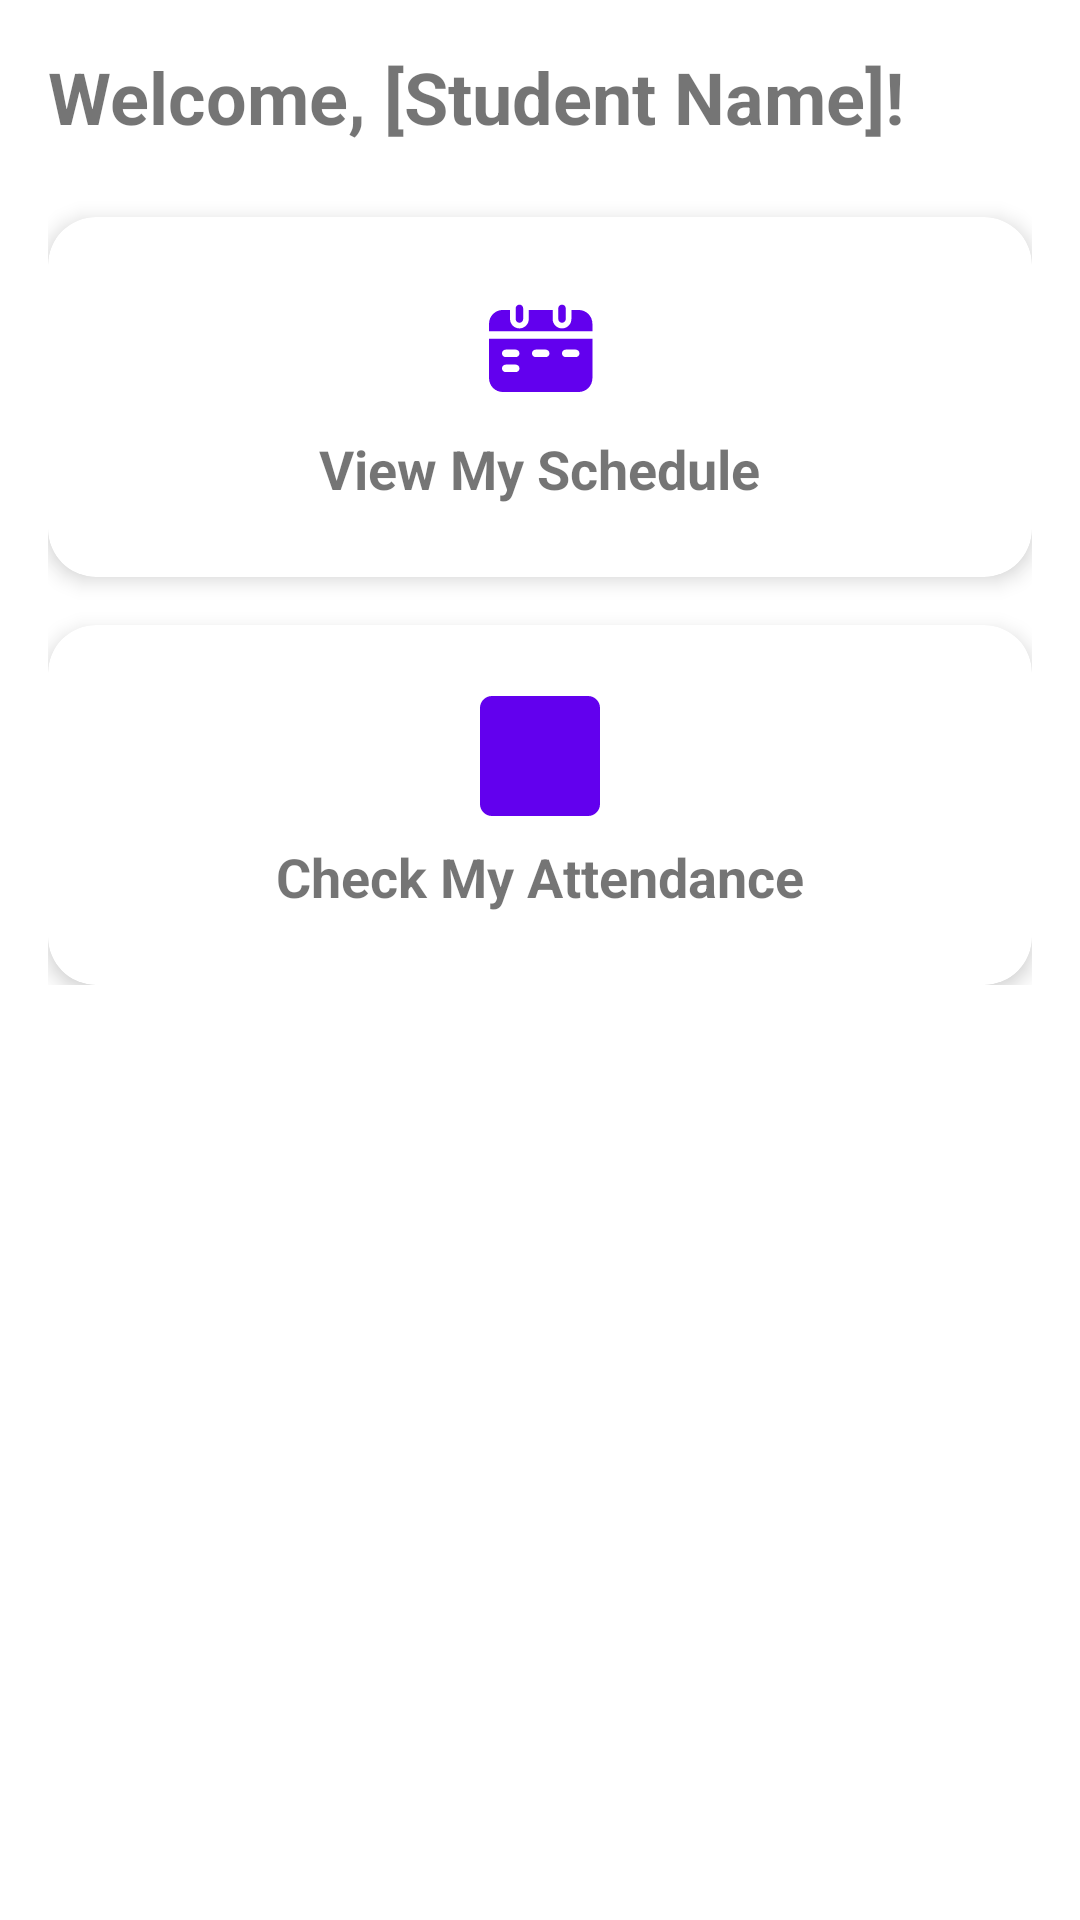

Android layout source for this screen:
<!-- AndroidManifest.xml: application theme Theme.StudentManagementSystem -->
<!-- res/layout/fragment_student_home.xml -->
<?xml version="1.0" encoding="utf-8"?>
<ScrollView xmlns:android="http://schemas.android.com/apk/res/android"
    xmlns:app="http://schemas.android.com/apk/res-auto"
    xmlns:tools="http://schemas.android.com/tools"
    android:layout_width="match_parent"
    android:layout_height="match_parent"
    android:padding="16dp"
    tools:context=".ui.student.StudentHomeFragment">

    <LinearLayout
        android:layout_width="match_parent"
        android:layout_height="wrap_content"
        android:orientation="vertical">

        <TextView
            android:id="@+id/tv_welcome_student"
            android:layout_width="wrap_content"
            android:layout_height="wrap_content"
            android:text="Welcome, [Student Name]!"
            android:textSize="24sp"
            android:textStyle="bold"
            android:layout_marginBottom="24dp"/>

        
        <com.google.android.material.card.MaterialCardView
            android:id="@+id/card_go_to_schedule"
            android:layout_width="match_parent"
            android:layout_height="120dp"
            android:layout_marginBottom="16dp"
            app:cardCornerRadius="16dp"
            app:cardElevation="4dp"
            android:clickable="true"
            android:focusable="true">

            <LinearLayout
                android:layout_width="match_parent"
                android:layout_height="match_parent"
                android:gravity="center"
                android:orientation="vertical">

                <ImageView
                    android:layout_width="40dp"
                    android:layout_height="40dp"
                    android:src="@drawable/calendar_mark"
                    app:tint="?attr/colorPrimary"/>

                <TextView
                    android:layout_width="wrap_content"
                    android:layout_height="wrap_content"
                    android:layout_marginTop="8dp"
                    android:text="View My Schedule"
                    android:textSize="18sp"
                    android:textStyle="bold" />
            </LinearLayout>
        </com.google.android.material.card.MaterialCardView>

        
        <com.google.android.material.card.MaterialCardView
            android:id="@+id/card_go_to_attendance"
            android:layout_width="match_parent"
            android:layout_height="120dp"
            app:cardCornerRadius="16dp"
            app:cardElevation="4dp"
            android:clickable="true"
            android:focusable="true">

            <LinearLayout
                android:layout_width="match_parent"
                android:layout_height="match_parent"
                android:gravity="center"
                android:orientation="vertical">

                <ImageView
                    android:layout_width="40dp"
                    android:layout_height="40dp"
                    android:src="@drawable/check_lists_square_2"
                    app:tint="?attr/colorPrimary"/>

                <TextView
                    android:layout_width="wrap_content"
                    android:layout_height="wrap_content"
                    android:layout_marginTop="8dp"
                    android:text="Check My Attendance"
                    android:textSize="18sp"
                    android:textStyle="bold" />
            </LinearLayout>
        </com.google.android.material.card.MaterialCardView>

    </LinearLayout>
</ScrollView>
<!-- resources referenced by this layout -->
<resources>
  <!-- drawable calendar_mark: vector/xml drawable (drawable, 3310 chars, omitted) -->
  <!-- drawable check_lists_square_2 (drawable) -->
  <vector xmlns:android="http://schemas.android.com/apk/res/android" android:height="24dp" android:viewportHeight="20" android:viewportWidth="20" android:width="24dp">
        
      <path android:fillColor="#ffffff" android:pathData="M2,1L18,1A1,1 0,0 1,19 2L19,18A1,1 0,0 1,18 19L2,19A1,1 0,0 1,1 18L1,2A1,1 0,0 1,2 1z"/>
        
      <path android:fillColor="#00000000" android:pathData="M12,7l1,1 2,-2" android:strokeColor="#000000" android:strokeLineCap="round" android:strokeLineJoin="round" android:strokeWidth="2"/>
        
      <path android:fillColor="#00000000" android:pathData="M12,13l1,1 2,-2" android:strokeColor="#000000" android:strokeLineCap="round" android:strokeLineJoin="round" android:strokeWidth="2"/>
        
      <path android:fillColor="#00000000" android:pathData="M8,7L5,7m3,6L5,13M18,1L2,1A1,1 0,0 0,1 2L1,18a1,1 0,0 0,1 1L18,19a1,1 0,0 0,1 -1L19,2A1,1 0,0 0,18 1Z" android:strokeColor="#000000" android:strokeLineCap="round" android:strokeLineJoin="round" android:strokeWidth="2"/>
      
  </vector>
  <style name="Theme.StudentManagementSystem" parent="Base.Theme.StudentManagementSystem" />
  <style name="Base.Theme.StudentManagementSystem" parent="Theme.MaterialComponents.DayNight.NoActionBar">
          
          <item name="colorPrimary">@color/my_primary</item>
          <item name="colorPrimaryVariant">@color/my_primary_variant</item>
          <item name="colorOnPrimary">@color/white</item>
          
          <item name="colorSecondary">@color/teal_200</item>
          <item name="colorSecondaryVariant">@color/teal_700</item>
          <item name="colorOnSecondary">@color/black</item>
      </style>
  <color name="my_primary">#6200EE</color>
  <color name="my_primary_variant">#3700B3</color>
  <color name="white">#FFFFFFFF</color>
  <color name="teal_200">#FF03DAC5</color>
  <color name="teal_700">#018786</color>
  <color name="black">#FF000000</color>
</resources>
